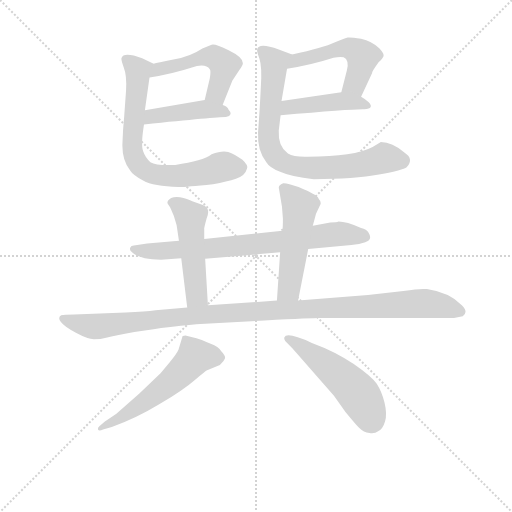
t = 0.00 s
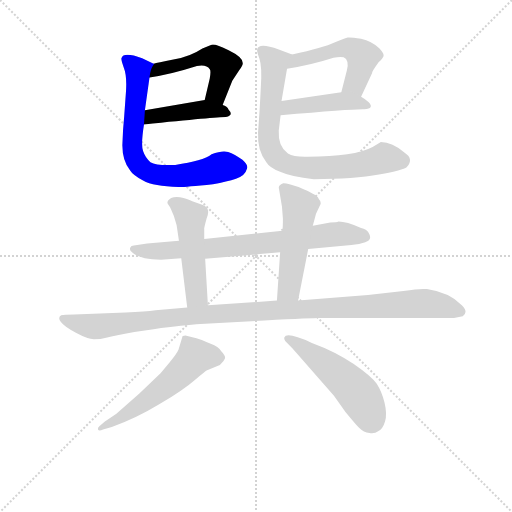
t = 1.90 s
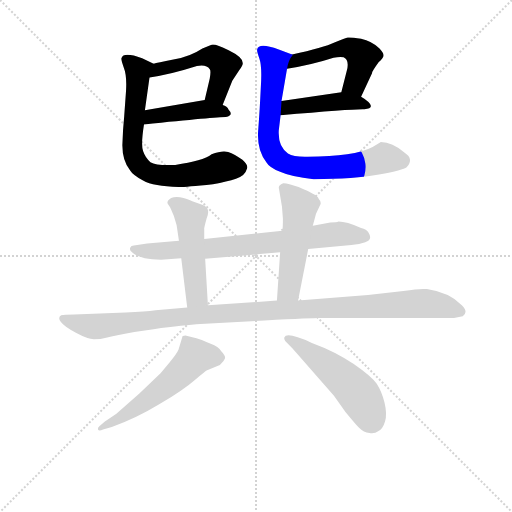
t = 3.80 s
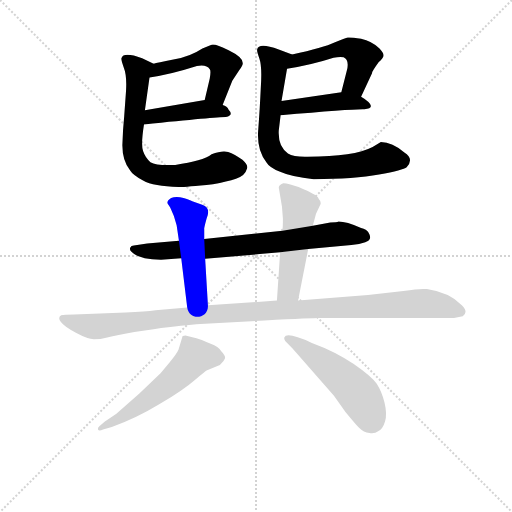
t = 5.70 s
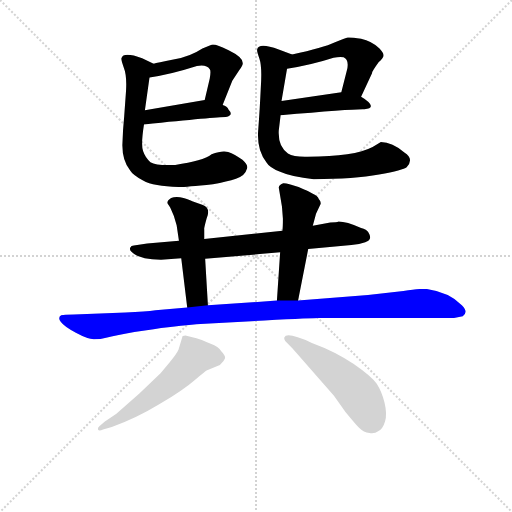
t = 7.60 s
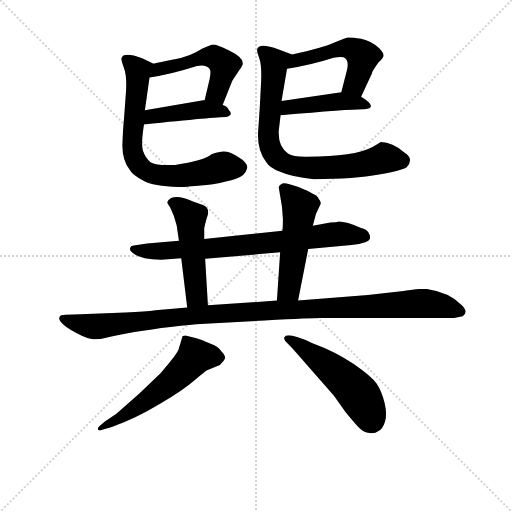
t = 9.50 s

The animated SVG that drew these frames (rendered in a browser with its animation timeline set to each time). Animation: 12 CSS @keyframes rules; one cycle of 9.50 s.

<svg version="1.1" viewBox="0 0 1024 1024" xmlns="http://www.w3.org/2000/svg">
  <g stroke="lightgray" stroke-dasharray="1,1" stroke-width="1" transform="scale(4, 4)">
    <line x1="0" y1="0" x2="256" y2="256"></line>
    <line x1="256" y1="0" x2="0" y2="256"></line>
    <line x1="128" y1="0" x2="128" y2="256"></line>
    <line x1="0" y1="128" x2="256" y2="128"></line>
  </g>
<g transform="scale(0.92, -0.92) translate(60, -900)">
   <style type="text/css">
    @keyframes keyframes0 {
      from {
       stroke: blue;
       stroke-dashoffset: 510;
       stroke-width: 128;
       }
       62% {
       animation-timing-function: step-end;
       stroke: blue;
       stroke-dashoffset: 0;
       stroke-width: 128;
       }
       to {
       stroke: black;
       stroke-width: 1024;
       }
       }
       #make-me-a-hanzi-animation-0 {
         animation: keyframes0 0.665039s both;
         animation-delay: 0.000000s;
         animation-timing-function: linear;
       }
    @keyframes keyframes1 {
      from {
       stroke: blue;
       stroke-dashoffset: 431;
       stroke-width: 128;
       }
       58% {
       animation-timing-function: step-end;
       stroke: blue;
       stroke-dashoffset: 0;
       stroke-width: 128;
       }
       to {
       stroke: black;
       stroke-width: 1024;
       }
       }
       #make-me-a-hanzi-animation-1 {
         animation: keyframes1 0.600749s both;
         animation-delay: 0.665039s;
         animation-timing-function: linear;
       }
    @keyframes keyframes2 {
      from {
       stroke: blue;
       stroke-dashoffset: 727;
       stroke-width: 128;
       }
       70% {
       animation-timing-function: step-end;
       stroke: blue;
       stroke-dashoffset: 0;
       stroke-width: 128;
       }
       to {
       stroke: black;
       stroke-width: 1024;
       }
       }
       #make-me-a-hanzi-animation-2 {
         animation: keyframes2 0.841634s both;
         animation-delay: 1.265788s;
         animation-timing-function: linear;
       }
    @keyframes keyframes3 {
      from {
       stroke: blue;
       stroke-dashoffset: 516;
       stroke-width: 128;
       }
       63% {
       animation-timing-function: step-end;
       stroke: blue;
       stroke-dashoffset: 0;
       stroke-width: 128;
       }
       to {
       stroke: black;
       stroke-width: 1024;
       }
       }
       #make-me-a-hanzi-animation-3 {
         animation: keyframes3 0.669922s both;
         animation-delay: 2.107422s;
         animation-timing-function: linear;
       }
    @keyframes keyframes4 {
      from {
       stroke: blue;
       stroke-dashoffset: 439;
       stroke-width: 128;
       }
       59% {
       animation-timing-function: step-end;
       stroke: blue;
       stroke-dashoffset: 0;
       stroke-width: 128;
       }
       to {
       stroke: black;
       stroke-width: 1024;
       }
       }
       #make-me-a-hanzi-animation-4 {
         animation: keyframes4 0.607259s both;
         animation-delay: 2.777344s;
         animation-timing-function: linear;
       }
    @keyframes keyframes5 {
      from {
       stroke: blue;
       stroke-dashoffset: 785;
       stroke-width: 128;
       }
       72% {
       animation-timing-function: step-end;
       stroke: blue;
       stroke-dashoffset: 0;
       stroke-width: 128;
       }
       to {
       stroke: black;
       stroke-width: 1024;
       }
       }
       #make-me-a-hanzi-animation-5 {
         animation: keyframes5 0.888835s both;
         animation-delay: 3.384603s;
         animation-timing-function: linear;
       }
    @keyframes keyframes6 {
      from {
       stroke: blue;
       stroke-dashoffset: 762;
       stroke-width: 128;
       }
       71% {
       animation-timing-function: step-end;
       stroke: blue;
       stroke-dashoffset: 0;
       stroke-width: 128;
       }
       to {
       stroke: black;
       stroke-width: 1024;
       }
       }
       #make-me-a-hanzi-animation-6 {
         animation: keyframes6 0.870117s both;
         animation-delay: 4.273438s;
         animation-timing-function: linear;
       }
    @keyframes keyframes7 {
      from {
       stroke: blue;
       stroke-dashoffset: 495;
       stroke-width: 128;
       }
       62% {
       animation-timing-function: step-end;
       stroke: blue;
       stroke-dashoffset: 0;
       stroke-width: 128;
       }
       to {
       stroke: black;
       stroke-width: 1024;
       }
       }
       #make-me-a-hanzi-animation-7 {
         animation: keyframes7 0.652832s both;
         animation-delay: 5.143555s;
         animation-timing-function: linear;
       }
    @keyframes keyframes8 {
      from {
       stroke: blue;
       stroke-dashoffset: 514;
       stroke-width: 128;
       }
       63% {
       animation-timing-function: step-end;
       stroke: blue;
       stroke-dashoffset: 0;
       stroke-width: 128;
       }
       to {
       stroke: black;
       stroke-width: 1024;
       }
       }
       #make-me-a-hanzi-animation-8 {
         animation: keyframes8 0.668294s both;
         animation-delay: 5.796387s;
         animation-timing-function: linear;
       }
    @keyframes keyframes9 {
      from {
       stroke: blue;
       stroke-dashoffset: 1122;
       stroke-width: 128;
       }
       79% {
       animation-timing-function: step-end;
       stroke: blue;
       stroke-dashoffset: 0;
       stroke-width: 128;
       }
       to {
       stroke: black;
       stroke-width: 1024;
       }
       }
       #make-me-a-hanzi-animation-9 {
         animation: keyframes9 1.163086s both;
         animation-delay: 6.464681s;
         animation-timing-function: linear;
       }
    @keyframes keyframes10 {
      from {
       stroke: blue;
       stroke-dashoffset: 569;
       stroke-width: 128;
       }
       65% {
       animation-timing-function: step-end;
       stroke: blue;
       stroke-dashoffset: 0;
       stroke-width: 128;
       }
       to {
       stroke: black;
       stroke-width: 1024;
       }
       }
       #make-me-a-hanzi-animation-10 {
         animation: keyframes10 0.713053s both;
         animation-delay: 7.627767s;
         animation-timing-function: linear;
       }
    @keyframes keyframes11 {
      from {
       stroke: blue;
       stroke-dashoffset: 523;
       stroke-width: 128;
       }
       63% {
       animation-timing-function: step-end;
       stroke: blue;
       stroke-dashoffset: 0;
       stroke-width: 128;
       }
       to {
       stroke: black;
       stroke-width: 1024;
       }
       }
       #make-me-a-hanzi-animation-11 {
         animation: keyframes11 0.675618s both;
         animation-delay: 8.340820s;
         animation-timing-function: linear;
       }
</style>
<path d="M 424.0 671.5 L 445.0 724.5 L 460.0 747.5 Q 468.0 757.5 468.0 762.5 Q 468.0 775.5 437.0 790.5 Q 407.0 805.5 400.0 802.5 L 380.0 794.5 Q 353.0 776.5 317.0 770.5 Q 281.0 763.5 274.0 761.5 C 245.0 754.5 235.0 726.5 265.0 731.5 Q 312.0 738.5 368.0 756.5 Q 389.0 760.5 396.0 749.5 Q 399.0 746.5 396.0 729.5 L 385.0 682.5 C 378.0 653.5 413.0 643.5 424.0 671.5 Z" fill="lightgray"></path> 
<path d="M 253.0 629.5 Q 410.0 645.5 431.0 645.5 Q 449.0 649.5 437.0 661.5 Q 434.0 668.5 424.0 671.5 L 385.0 682.5 L 255.0 660.5 C 225.0 655.5 223.0 626.5 253.0 629.5 Z" fill="lightgray"></path> 
<path d="M 328.0 493.5 Q 335.0 492.5 403.0 499.5 Q 434.0 505.5 453.0 511.5 Q 473.0 517.5 477.0 533.5 Q 480.0 540.5 467.0 552.5 Q 450.0 564.5 436.0 569.5 Q 423.0 573.5 400.0 564.5 Q 381.0 549.5 321.0 541.5 Q 280.0 539.5 267.0 547.5 Q 256.0 556.5 251.0 571.5 Q 246.0 585.5 253.0 629.5 L 255.0 660.5 L 265.0 731.5 C 269.0 761.5 278.0 759.5 274.0 761.5 L 249.0 773.5 Q 208.0 788.5 204.0 773.5 Q 203.0 770.5 209.0 753.5 Q 216.0 736.5 214.0 702.5 L 210.0 647.5 Q 207.0 618.5 206.0 584.5 Q 206.0 550.5 223.0 529.5 Q 228.0 520.5 251.0 507.5 Q 274.0 494.5 328.0 493.5 Z" fill="lightgray"></path> 
<path d="M 725.0 689.5 L 749.0 741.5 Q 748.0 743.5 763.0 764.5 Q 774.0 774.5 774.0 779.5 Q 774.0 784.5 765.0 794.5 Q 748.0 810.5 725.0 815.5 Q 702.0 819.5 696.0 818.5 Q 691.0 817.5 667.0 807.5 Q 644.0 796.5 575.0 781.5 C 546.0 775.5 534.0 745.5 564.0 750.5 Q 619.0 759.5 665.0 774.5 Q 677.0 776.5 687.0 775.5 Q 700.0 769.5 694.0 746.5 L 682.0 699.5 C 675.0 670.5 712.0 662.5 725.0 689.5 Z" fill="lightgray"></path> 
<path d="M 550.0 649.5 Q 709.0 663.5 732.0 662.5 Q 755.0 664.5 741.0 678.5 Q 732.0 685.5 725.0 689.5 C 704.0 702.5 704.0 702.5 682.0 699.5 L 552.0 680.5 C 522.0 676.5 520.0 646.5 550.0 649.5 Z" fill="lightgray"></path> 
<path d="M 546.0 616.5 L 550.0 649.5 L 552.0 680.5 L 564.0 750.5 C 569.0 780.5 580.0 779.5 575.0 781.5 L 546.0 792.5 Q 502.0 808.5 499.0 792.5 Q 498.0 788.5 504.0 772.5 Q 510.0 755.5 507.0 710.5 Q 505.0 665.5 501.0 612.5 Q 499.0 572.5 519.0 547.5 Q 525.0 536.5 549.0 526.5 Q 573.0 515.5 622.0 510.5 Q 711.0 510.5 764.0 520.5 Q 817.0 530.5 824.0 536.5 Q 841.0 554.5 819.0 568.5 Q 793.0 591.5 768.0 591.5 L 750.0 580.5 Q 710.0 559.5 609.0 559.5 Q 579.0 558.5 566.0 566.5 Q 544.0 581.5 546.0 616.5 Z" fill="lightgray"></path> 
<path d="M 610.0 358.5 L 704.0 367.5 Q 722.0 368.5 734.0 373.5 Q 751.0 378.5 741.0 394.5 Q 737.0 401.5 725.0 404.5 Q 693.0 418.5 676.0 418.5 Q 672.0 416.5 658.0 416.5 L 620.0 409.5 L 554.0 398.5 L 384.0 380.5 L 329.0 376.5 L 260.0 370.5 L 231.0 366.5 Q 225.0 366.5 223.0 361.5 Q 221.0 355.5 227.0 351.5 Q 243.0 335.5 290.0 335.5 L 334.0 338.5 L 386.0 337.5 L 549.0 351.5 L 610.0 358.5 Z" fill="lightgray"></path> 
<path d="M 384.0 380.5 L 384.0 401.5 Q 383.0 402.5 389.0 424.5 Q 399.0 447.5 381.0 454.5 L 358.0 462.5 Q 355.0 464.5 339.0 469.5 Q 323.0 473.5 312.0 469.5 Q 301.0 462.5 305.0 456.5 Q 310.0 449.5 311.0 446.5 L 318.0 430.5 L 324.0 410.5 L 329.0 376.5 L 334.0 338.5 L 347.0 231.5 C 351.0 201.5 394.0 206.5 392.0 236.5 L 386.0 337.5 L 384.0 380.5 Z" fill="lightgray"></path> 
<path d="M 588.0 246.5 L 610.0 358.5 L 620.0 409.5 L 627.0 435.5 L 637.0 456.5 Q 638.0 462.5 633.0 467.5 Q 631.0 474.5 619.0 479.5 Q 604.0 487.5 600.0 488.5 Q 589.0 494.5 573.0 498.5 Q 557.0 502.5 556.0 501.5 Q 547.0 498.5 546.0 492.5 L 553.0 450.5 L 555.0 424.5 Q 555.0 406.5 554.0 398.5 L 549.0 351.5 L 542.0 246.5 C 540.0 216.5 582.0 217.5 588.0 246.5 Z" fill="lightgray"></path> 
<path d="M 213.0 220.5 L 101.0 216.5 Q 79.0 216.5 73.0 214.5 Q 65.0 209.5 72.0 200.5 Q 79.0 190.5 105.0 176.5 Q 131.0 162.5 144.0 162.5 Q 158.0 162.5 173.0 166.5 Q 188.0 170.5 232.0 178.5 L 274.0 184.5 Q 341.0 193.5 376.0 195.5 L 515.0 203.5 Q 621.0 208.5 634.0 208.5 L 927.0 208.5 L 946.0 212.5 Q 959.0 221.5 944.0 236.5 Q 916.0 264.5 868.0 271.5 Q 855.0 273.5 817.0 267.5 L 740.0 258.5 L 588.0 246.5 L 542.0 246.5 L 392.0 236.5 L 347.0 231.5 L 278.0 225.5 Q 257.0 222.5 213.0 220.5 Z" fill="lightgray"></path> 
<path d="M 168.0 -16.5 L 156.0 -26.5 Q 152.0 -29.5 153.0 -33.5 Q 155.0 -38.5 164.0 -33.5 L 183.0 -28.5 Q 236.0 -9.5 287.0 21.5 Q 339.0 52.5 363.0 73.5 Q 387.0 93.5 389.0 94.5 L 418.0 106.5 Q 427.0 114.5 429.0 120.5 Q 431.0 126.5 421.0 136.5 Q 415.0 146.5 398.0 152.5 Q 375.0 162.5 367.0 164.5 L 343.0 170.5 Q 336.0 170.5 336.0 166.5 L 328.0 139.5 Q 324.0 130.5 309.0 112.5 L 289.0 88.5 L 243.0 44.5 L 193.0 0.5 L 168.0 -16.5 Z" fill="lightgray"></path> 
<path d="M 576.0 142.5 L 666.0 39.5 L 691.0 4.5 Q 710.0 -18.5 720.0 -29.5 Q 731.0 -40.5 743.0 -41.5 Q 755.0 -43.5 762.0 -37.5 Q 772.0 -33.5 777.0 -16.5 Q 782.0 -0.5 776.0 24.5 Q 770.0 48.5 759.0 65.5 Q 748.0 81.5 709.0 108.5 Q 670.0 135.5 618.0 154.5 Q 563.0 179.5 558.0 166.5 Q 557.0 164.5 560.0 158.5 L 576.0 142.5 Z" fill="lightgray"></path> 
      <clipPath id="make-me-a-hanzi-clip-0">
      <path d="M 424.0 671.5 L 445.0 724.5 L 460.0 747.5 Q 468.0 757.5 468.0 762.5 Q 468.0 775.5 437.0 790.5 Q 407.0 805.5 400.0 802.5 L 380.0 794.5 Q 353.0 776.5 317.0 770.5 Q 281.0 763.5 274.0 761.5 C 245.0 754.5 235.0 726.5 265.0 731.5 Q 312.0 738.5 368.0 756.5 Q 389.0 760.5 396.0 749.5 Q 399.0 746.5 396.0 729.5 L 385.0 682.5 C 378.0 653.5 413.0 643.5 424.0 671.5 Z" fill="lightgray"></path>
      </clipPath>
      <path clip-path="url(#make-me-a-hanzi-clip-0)" d="M 271.0 737.5 L 292.0 751.5 L 393.0 777.5 L 406.0 774.5 L 428.0 758.5 L 411.0 697.5 L 393.0 686.5 " fill="none" id="make-me-a-hanzi-animation-0" stroke-dasharray="382 764" stroke-linecap="round"></path>

      <clipPath id="make-me-a-hanzi-clip-1">
      <path d="M 253.0 629.5 Q 410.0 645.5 431.0 645.5 Q 449.0 649.5 437.0 661.5 Q 434.0 668.5 424.0 671.5 L 385.0 682.5 L 255.0 660.5 C 225.0 655.5 223.0 626.5 253.0 629.5 Z" fill="lightgray"></path>
      </clipPath>
      <path clip-path="url(#make-me-a-hanzi-clip-1)" d="M 265.0 636.5 L 279.0 649.5 L 386.0 662.5 L 433.0 653.5 " fill="none" id="make-me-a-hanzi-animation-1" stroke-dasharray="303 606" stroke-linecap="round"></path>

      <clipPath id="make-me-a-hanzi-clip-2">
      <path d="M 328.0 493.5 Q 335.0 492.5 403.0 499.5 Q 434.0 505.5 453.0 511.5 Q 473.0 517.5 477.0 533.5 Q 480.0 540.5 467.0 552.5 Q 450.0 564.5 436.0 569.5 Q 423.0 573.5 400.0 564.5 Q 381.0 549.5 321.0 541.5 Q 280.0 539.5 267.0 547.5 Q 256.0 556.5 251.0 571.5 Q 246.0 585.5 253.0 629.5 L 255.0 660.5 L 265.0 731.5 C 269.0 761.5 278.0 759.5 274.0 761.5 L 249.0 773.5 Q 208.0 788.5 204.0 773.5 Q 203.0 770.5 209.0 753.5 Q 216.0 736.5 214.0 702.5 L 210.0 647.5 Q 207.0 618.5 206.0 584.5 Q 206.0 550.5 223.0 529.5 Q 228.0 520.5 251.0 507.5 Q 274.0 494.5 328.0 493.5 Z" fill="lightgray"></path>
      </clipPath>
      <path clip-path="url(#make-me-a-hanzi-clip-2)" d="M 213.0 771.5 L 240.0 742.5 L 227.0 577.5 L 237.0 547.5 L 247.0 536.5 L 286.0 518.5 L 319.0 516.5 L 388.0 525.5 L 429.0 537.5 L 460.0 535.5 " fill="none" id="make-me-a-hanzi-animation-2" stroke-dasharray="599 1198" stroke-linecap="round"></path>

      <clipPath id="make-me-a-hanzi-clip-3">
      <path d="M 725.0 689.5 L 749.0 741.5 Q 748.0 743.5 763.0 764.5 Q 774.0 774.5 774.0 779.5 Q 774.0 784.5 765.0 794.5 Q 748.0 810.5 725.0 815.5 Q 702.0 819.5 696.0 818.5 Q 691.0 817.5 667.0 807.5 Q 644.0 796.5 575.0 781.5 C 546.0 775.5 534.0 745.5 564.0 750.5 Q 619.0 759.5 665.0 774.5 Q 677.0 776.5 687.0 775.5 Q 700.0 769.5 694.0 746.5 L 682.0 699.5 C 675.0 670.5 712.0 662.5 725.0 689.5 Z" fill="lightgray"></path>
      </clipPath>
      <path clip-path="url(#make-me-a-hanzi-clip-3)" d="M 571.0 753.5 L 589.0 771.5 L 701.0 795.5 L 729.0 775.5 L 712.0 717.5 L 691.0 703.5 " fill="none" id="make-me-a-hanzi-animation-3" stroke-dasharray="388 776" stroke-linecap="round"></path>

      <clipPath id="make-me-a-hanzi-clip-4">
      <path d="M 550.0 649.5 Q 709.0 663.5 732.0 662.5 Q 755.0 664.5 741.0 678.5 Q 732.0 685.5 725.0 689.5 C 704.0 702.5 704.0 702.5 682.0 699.5 L 552.0 680.5 C 522.0 676.5 520.0 646.5 550.0 649.5 Z" fill="lightgray"></path>
      </clipPath>
      <path clip-path="url(#make-me-a-hanzi-clip-4)" d="M 562.0 656.5 L 567.0 666.5 L 576.0 668.5 L 685.0 680.5 L 737.0 670.5 " fill="none" id="make-me-a-hanzi-animation-4" stroke-dasharray="311 622" stroke-linecap="round"></path>

      <clipPath id="make-me-a-hanzi-clip-5">
      <path d="M 546.0 616.5 L 550.0 649.5 L 552.0 680.5 L 564.0 750.5 C 569.0 780.5 580.0 779.5 575.0 781.5 L 546.0 792.5 Q 502.0 808.5 499.0 792.5 Q 498.0 788.5 504.0 772.5 Q 510.0 755.5 507.0 710.5 Q 505.0 665.5 501.0 612.5 Q 499.0 572.5 519.0 547.5 Q 525.0 536.5 549.0 526.5 Q 573.0 515.5 622.0 510.5 Q 711.0 510.5 764.0 520.5 Q 817.0 530.5 824.0 536.5 Q 841.0 554.5 819.0 568.5 Q 793.0 591.5 768.0 591.5 L 750.0 580.5 Q 710.0 559.5 609.0 559.5 Q 579.0 558.5 566.0 566.5 Q 544.0 581.5 546.0 616.5 Z" fill="lightgray"></path>
      </clipPath>
      <path clip-path="url(#make-me-a-hanzi-clip-5)" d="M 509.0 790.5 L 537.0 763.5 L 523.0 604.5 L 530.0 573.5 L 551.0 549.5 L 584.0 538.5 L 650.0 534.5 L 730.0 543.5 L 776.0 556.5 L 813.0 550.5 " fill="none" id="make-me-a-hanzi-animation-5" stroke-dasharray="657 1314" stroke-linecap="round"></path>

      <clipPath id="make-me-a-hanzi-clip-6">
      <path d="M 610.0 358.5 L 704.0 367.5 Q 722.0 368.5 734.0 373.5 Q 751.0 378.5 741.0 394.5 Q 737.0 401.5 725.0 404.5 Q 693.0 418.5 676.0 418.5 Q 672.0 416.5 658.0 416.5 L 620.0 409.5 L 554.0 398.5 L 384.0 380.5 L 329.0 376.5 L 260.0 370.5 L 231.0 366.5 Q 225.0 366.5 223.0 361.5 Q 221.0 355.5 227.0 351.5 Q 243.0 335.5 290.0 335.5 L 334.0 338.5 L 386.0 337.5 L 549.0 351.5 L 610.0 358.5 Z" fill="lightgray"></path>
      </clipPath>
      <path clip-path="url(#make-me-a-hanzi-clip-6)" d="M 230.0 358.5 L 282.0 353.5 L 406.0 360.5 L 678.0 391.5 L 733.0 385.5 " fill="none" id="make-me-a-hanzi-animation-6" stroke-dasharray="634 1268" stroke-linecap="round"></path>

      <clipPath id="make-me-a-hanzi-clip-7">
      <path d="M 384.0 380.5 L 384.0 401.5 Q 383.0 402.5 389.0 424.5 Q 399.0 447.5 381.0 454.5 L 358.0 462.5 Q 355.0 464.5 339.0 469.5 Q 323.0 473.5 312.0 469.5 Q 301.0 462.5 305.0 456.5 Q 310.0 449.5 311.0 446.5 L 318.0 430.5 L 324.0 410.5 L 329.0 376.5 L 334.0 338.5 L 347.0 231.5 C 351.0 201.5 394.0 206.5 392.0 236.5 L 386.0 337.5 L 384.0 380.5 Z" fill="lightgray"></path>
      </clipPath>
      <path clip-path="url(#make-me-a-hanzi-clip-7)" d="M 318.0 457.5 L 339.0 444.5 L 355.0 424.5 L 368.0 256.5 L 384.0 243.5 " fill="none" id="make-me-a-hanzi-animation-7" stroke-dasharray="367 734" stroke-linecap="round"></path>

      <clipPath id="make-me-a-hanzi-clip-8">
      <path d="M 588.0 246.5 L 610.0 358.5 L 620.0 409.5 L 627.0 435.5 L 637.0 456.5 Q 638.0 462.5 633.0 467.5 Q 631.0 474.5 619.0 479.5 Q 604.0 487.5 600.0 488.5 Q 589.0 494.5 573.0 498.5 Q 557.0 502.5 556.0 501.5 Q 547.0 498.5 546.0 492.5 L 553.0 450.5 L 555.0 424.5 Q 555.0 406.5 554.0 398.5 L 549.0 351.5 L 542.0 246.5 C 540.0 216.5 582.0 217.5 588.0 246.5 Z" fill="lightgray"></path>
      </clipPath>
      <path clip-path="url(#make-me-a-hanzi-clip-8)" d="M 558.0 489.5 L 590.0 453.5 L 591.0 438.5 L 568.0 270.5 L 550.0 253.5 " fill="none" id="make-me-a-hanzi-animation-8" stroke-dasharray="386 772" stroke-linecap="round"></path>

      <clipPath id="make-me-a-hanzi-clip-9">
      <path d="M 213.0 220.5 L 101.0 216.5 Q 79.0 216.5 73.0 214.5 Q 65.0 209.5 72.0 200.5 Q 79.0 190.5 105.0 176.5 Q 131.0 162.5 144.0 162.5 Q 158.0 162.5 173.0 166.5 Q 188.0 170.5 232.0 178.5 L 274.0 184.5 Q 341.0 193.5 376.0 195.5 L 515.0 203.5 Q 621.0 208.5 634.0 208.5 L 927.0 208.5 L 946.0 212.5 Q 959.0 221.5 944.0 236.5 Q 916.0 264.5 868.0 271.5 Q 855.0 273.5 817.0 267.5 L 740.0 258.5 L 588.0 246.5 L 542.0 246.5 L 392.0 236.5 L 347.0 231.5 L 278.0 225.5 Q 257.0 222.5 213.0 220.5 Z" fill="lightgray"></path>
      </clipPath>
      <path clip-path="url(#make-me-a-hanzi-clip-9)" d="M 79.0 207.5 L 107.0 196.5 L 149.0 190.5 L 387.0 216.5 L 856.0 240.5 L 939.0 223.5 " fill="none" id="make-me-a-hanzi-animation-9" stroke-dasharray="994 1988" stroke-linecap="round"></path>

      <clipPath id="make-me-a-hanzi-clip-10">
      <path d="M 168.0 -16.5 L 156.0 -26.5 Q 152.0 -29.5 153.0 -33.5 Q 155.0 -38.5 164.0 -33.5 L 183.0 -28.5 Q 236.0 -9.5 287.0 21.5 Q 339.0 52.5 363.0 73.5 Q 387.0 93.5 389.0 94.5 L 418.0 106.5 Q 427.0 114.5 429.0 120.5 Q 431.0 126.5 421.0 136.5 Q 415.0 146.5 398.0 152.5 Q 375.0 162.5 367.0 164.5 L 343.0 170.5 Q 336.0 170.5 336.0 166.5 L 328.0 139.5 Q 324.0 130.5 309.0 112.5 L 289.0 88.5 L 243.0 44.5 L 193.0 0.5 L 168.0 -16.5 Z" fill="lightgray"></path>
      </clipPath>
      <path clip-path="url(#make-me-a-hanzi-clip-10)" d="M 418.0 122.5 L 364.0 124.5 L 283.0 46.5 L 159.0 -31.5 " fill="none" id="make-me-a-hanzi-animation-10" stroke-dasharray="441 882" stroke-linecap="round"></path>

      <clipPath id="make-me-a-hanzi-clip-11">
      <path d="M 576.0 142.5 L 666.0 39.5 L 691.0 4.5 Q 710.0 -18.5 720.0 -29.5 Q 731.0 -40.5 743.0 -41.5 Q 755.0 -43.5 762.0 -37.5 Q 772.0 -33.5 777.0 -16.5 Q 782.0 -0.5 776.0 24.5 Q 770.0 48.5 759.0 65.5 Q 748.0 81.5 709.0 108.5 Q 670.0 135.5 618.0 154.5 Q 563.0 179.5 558.0 166.5 Q 557.0 164.5 560.0 158.5 L 576.0 142.5 Z" fill="lightgray"></path>
      </clipPath>
      <path clip-path="url(#make-me-a-hanzi-clip-11)" d="M 564.0 163.5 L 600.0 145.5 L 693.0 70.5 L 734.0 20.5 L 748.0 -19.5 " fill="none" id="make-me-a-hanzi-animation-11" stroke-dasharray="395 790" stroke-linecap="round"></path>

</g>
</svg>
